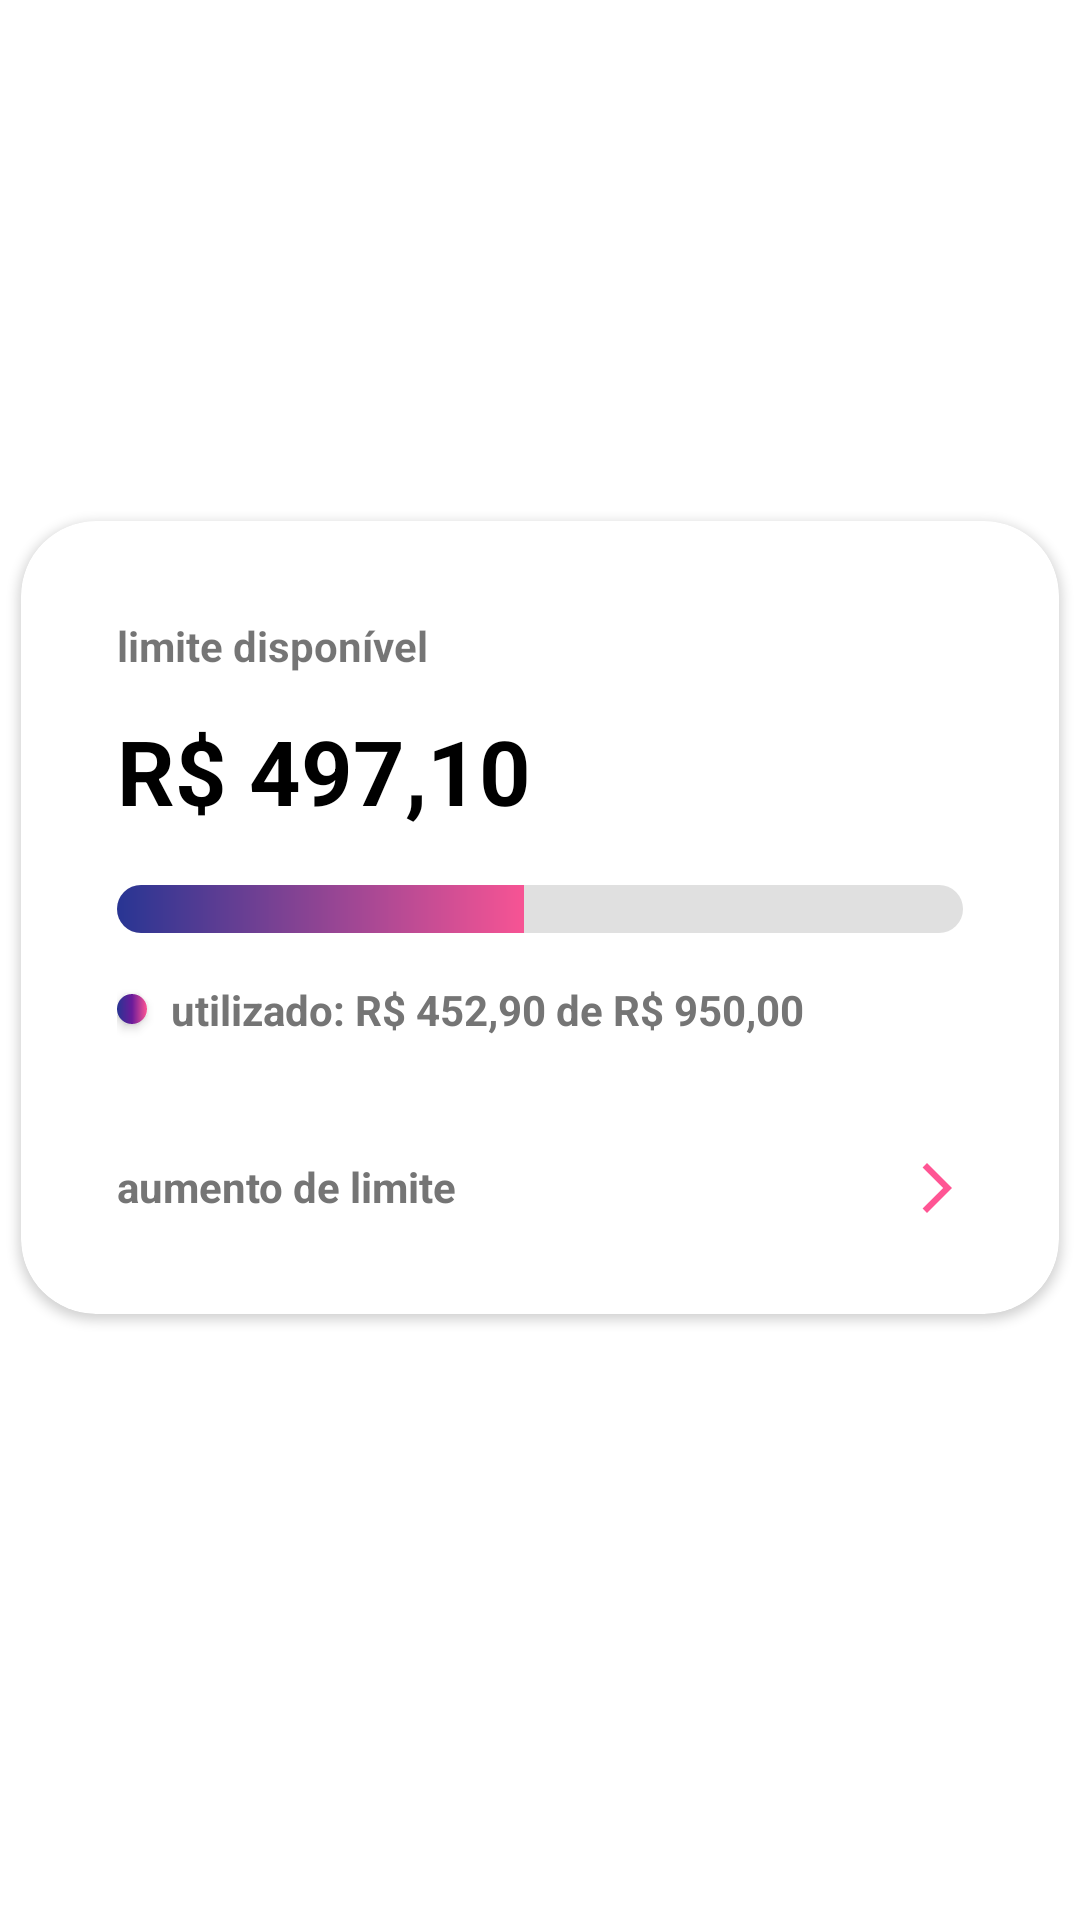

The Android layout XML behind this screen, and the referenced resources:
<!-- AndroidManifest.xml: application theme Theme.CartaoIti -->
<!-- res/layout/limite.xml -->
<?xml version="1.0" encoding="utf-8"?>
<androidx.constraintlayout.widget.ConstraintLayout xmlns:android="http://schemas.android.com/apk/res/android"
    xmlns:app="http://schemas.android.com/apk/res-auto"
    android:layout_width="match_parent"
    android:layout_height="wrap_content"
    android:fillViewport="true"
    android:elevation="10dp">


    <androidx.cardview.widget.CardView
        android:layout_width="wrap_content"
        android:layout_height="wrap_content"
        android:paddingStart="24dp"
        android:paddingEnd="24dp"
        app:cardCornerRadius="25dp"
        app:layout_constraintBottom_toBottomOf="parent"
        app:layout_constraintEnd_toEndOf="parent"
        app:layout_constraintHorizontal_bias="0.496"
        app:layout_constraintVertical_bias="0.462"
        app:layout_constraintStart_toStartOf="parent"
        app:layout_constraintTop_toTopOf="parent">

        <androidx.appcompat.widget.LinearLayoutCompat
            android:layout_width="346dp"
            android:layout_height="match_parent"
            android:orientation="vertical"
            android:paddingStart="32dp"
            android:paddingTop="32dp"
            android:paddingEnd="32dp"
            android:paddingBottom="32dp">

            <TextView
                android:layout_width="wrap_content"
                android:layout_height="wrap_content"
                android:text="@string/limite"
                android:textStyle="bold">

            </TextView>

            <TextView
                android:layout_width="wrap_content"
                android:layout_height="wrap_content"
                android:layout_marginTop="12dp"
                android:text="@string/valorlimite"
                android:textColor="@color/black"
                android:textSize="30sp"
                android:textStyle="bold">

            </TextView>














            <ProgressBar
                android:id="@+id/progressBar1"
                style="?android:attr/progressBarStyleHorizontal"
                android:layout_width="fill_parent"
                android:layout_height="wrap_content"
                android:progress="48"
                android:layout_marginTop="18dp"
                android:progressDrawable="@drawable/customprogressbar"
               />

            <androidx.appcompat.widget.LinearLayoutCompat
                android:layout_width="wrap_content"
                android:layout_height="wrap_content"
                android:orientation="horizontal">

                <androidx.appcompat.widget.AppCompatButton
                    android:layout_width="10dp"
                    android:layout_height="10dp"
                    android:layout_gravity="bottom"
                    android:layout_marginRight="8dp"
                    android:background="@drawable/gradient"
                    android:src="@drawable/circle">

                </androidx.appcompat.widget.AppCompatButton>


                <TextView
                    android:layout_width="wrap_content"
                    android:layout_height="wrap_content"
                    android:layout_marginTop="16dp"
                    android:text="@string/utilizado"
                    android:textColor="@color/cinza"
                    android:textStyle="bold">

                </TextView>


            </androidx.appcompat.widget.LinearLayoutCompat>


            <androidx.appcompat.widget.LinearLayoutCompat
                android:layout_width="match_parent"
                android:layout_height="wrap_content"
                android:orientation="horizontal"
                >


                
                
                
                
                
                <TextView
                    android:layout_width="wrap_content"
                    android:layout_height="match_parent"
                    android:layout_marginTop="40dp"
                    android:layout_marginEnd="72dp"
                    android:text="@string/aumentolimite"
                    android:textColor="@color/cinza"
                    android:textStyle="bold">

                </TextView>

                <androidx.appcompat.widget.AppCompatImageView
                    android:id="@+id/continuar"
                    android:layout_width="20dp"
                    android:layout_height="20dp"
                    android:layout_marginLeft="78dp"
                    android:layout_marginTop="40dp"
                    android:src="@drawable/ic_baseline_arrow_forward_ios_24"

                    />

            </androidx.appcompat.widget.LinearLayoutCompat>
        </androidx.appcompat.widget.LinearLayoutCompat>


    </androidx.cardview.widget.CardView>
</androidx.constraintlayout.widget.ConstraintLayout>
<!-- resources referenced by this layout -->
<resources>
  <color name="black">#FF000000</color>
  <color name="cinza">#757575</color>
  <!-- drawable circle (drawable) -->
  <?xml version="1.0" encoding="utf-8"?>
  <shape xmlns:Android="http://schemas.android.com/apk/res/android"
      xmlns:app="http://schemas.android.com/apk/res-auto"
      xmlns:tools="http://schemas.android.com/tools"
      Android:shape="rectangle"
      tools:ignore="NamespaceTypo">
      <solid Android:color="@color/card" />
  
      <solid app:color="@drawable/gradient"/>
      <corners Android:bottomRightRadius="180dp"
          Android:bottomLeftRadius="180dp"
          Android:topRightRadius="180dp"
          Android:topLeftRadius="180dp"/>
  
  
  
  </shape>
  <!-- drawable customprogressbar (drawable) -->
  <layer-list xmlns:android="http://schemas.android.com/apk/res/android">
  
  
      <item android:id="@android:id/background">
          <shape>
              <gradient
                  android:startColor="@color/cinzaclaro"
                  android:centerColor="@color/cinzaclaro"
                  android:endColor="@color/cinzaclaro"
                  android:angle="360"
  
                  />
              <corners android:radius="50dp" />
          </shape>
      </item>
  
  
      <item android:id="@android:id/progress">
          <clip>
              <shape>
                  <gradient
                      android:startColor="@color/azul"
                      android:centerColor="@color/rosa"
                      android:endColor="@color/roxo"
                      android:angle="360"
  
  
                      />
                  <corners android:radius="50dp" />
              </shape>
          </clip>
      </item>
  </layer-list>
  <!-- drawable gradient (drawable) -->
  <?xml version="1.0" encoding="utf-8"?>
  <shape xmlns:android="http://schemas.android.com/apk/res/android"
      android:shape="rectangle">
  
      <gradient
  
          android:startColor="@color/azul"
          android:centerColor="@color/roxo"
          android:endColor="@color/rosa"
          android:angle="360"/>
  
          />
      <corners android:radius="50dp" />
  
  </shape>
  <!-- drawable ic_baseline_arrow_forward_ios_24 (drawable) -->
  <vector xmlns:android="http://schemas.android.com/apk/res/android"
      android:width="24dp"
      android:height="24dp"
      android:viewportWidth="24"
      android:viewportHeight="24"
      android:tint="@color/rosa"
      android:autoMirrored="true">
    <path
        android:fillColor="@android:color/white"
        android:pathData="M6.23,20.23l1.77,1.77l10,-10l-10,-10l-1.77,1.77l8.23,8.23z"/>
  </vector>
  <string name="aumentolimite">aumento de limite</string>
  <string name="limite">limite disponível</string>
  <string name="utilizado">utilizado: R$ 452,90 de R$ 950,00</string>
  <string name="valorlimite">R$ 497,10</string>
  <style name="Theme.CartaoIti" parent="Theme.MaterialComponents.DayNight.NoActionBar">
          
          <item name="colorPrimary">@color/purple_500</item>
          <item name="colorPrimaryVariant">@color/purple_700</item>
          <item name="colorOnPrimary">@color/white</item>
          
          <item name="colorSecondary">@color/teal_200</item>
          <item name="colorSecondaryVariant">@color/teal_700</item>
          <item name="colorOnSecondary">@color/black</item>
          
          <item name="android:statusBarColor" tools:targetApi="l">?attr/colorPrimaryVariant</item>
          
      </style>
  <color name="card">#303f54</color>
  <color name="cinzaclaro">#e0e0e0</color>
  <color name="azul">#283593</color>
  <color name="rosa">#ff5594</color>
  <color name="roxo">#6a1b9a</color>
  <color name="purple_500">#FF6200EE</color>
  <color name="purple_700">#FF3700B3</color>
  <color name="white">#FFFFFFFF</color>
  <color name="teal_200">#FF03DAC5</color>
  <color name="teal_700">#FF018786</color>
</resources>
